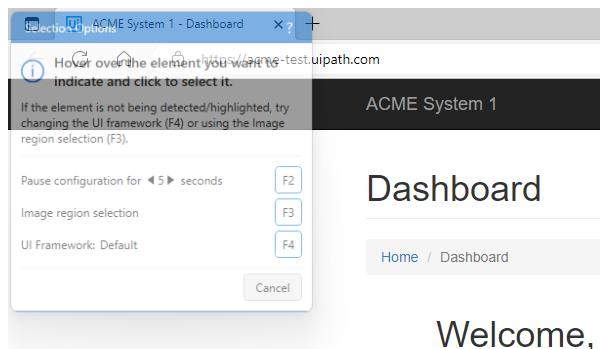
Task: Robotic Enterprise Framework
Workflow: System1_GetWorkItems

Step 1: Attach Browser 'msedge.exe ACME' in window 'ACME System 1 - Dashboard' (msedge.exe)
